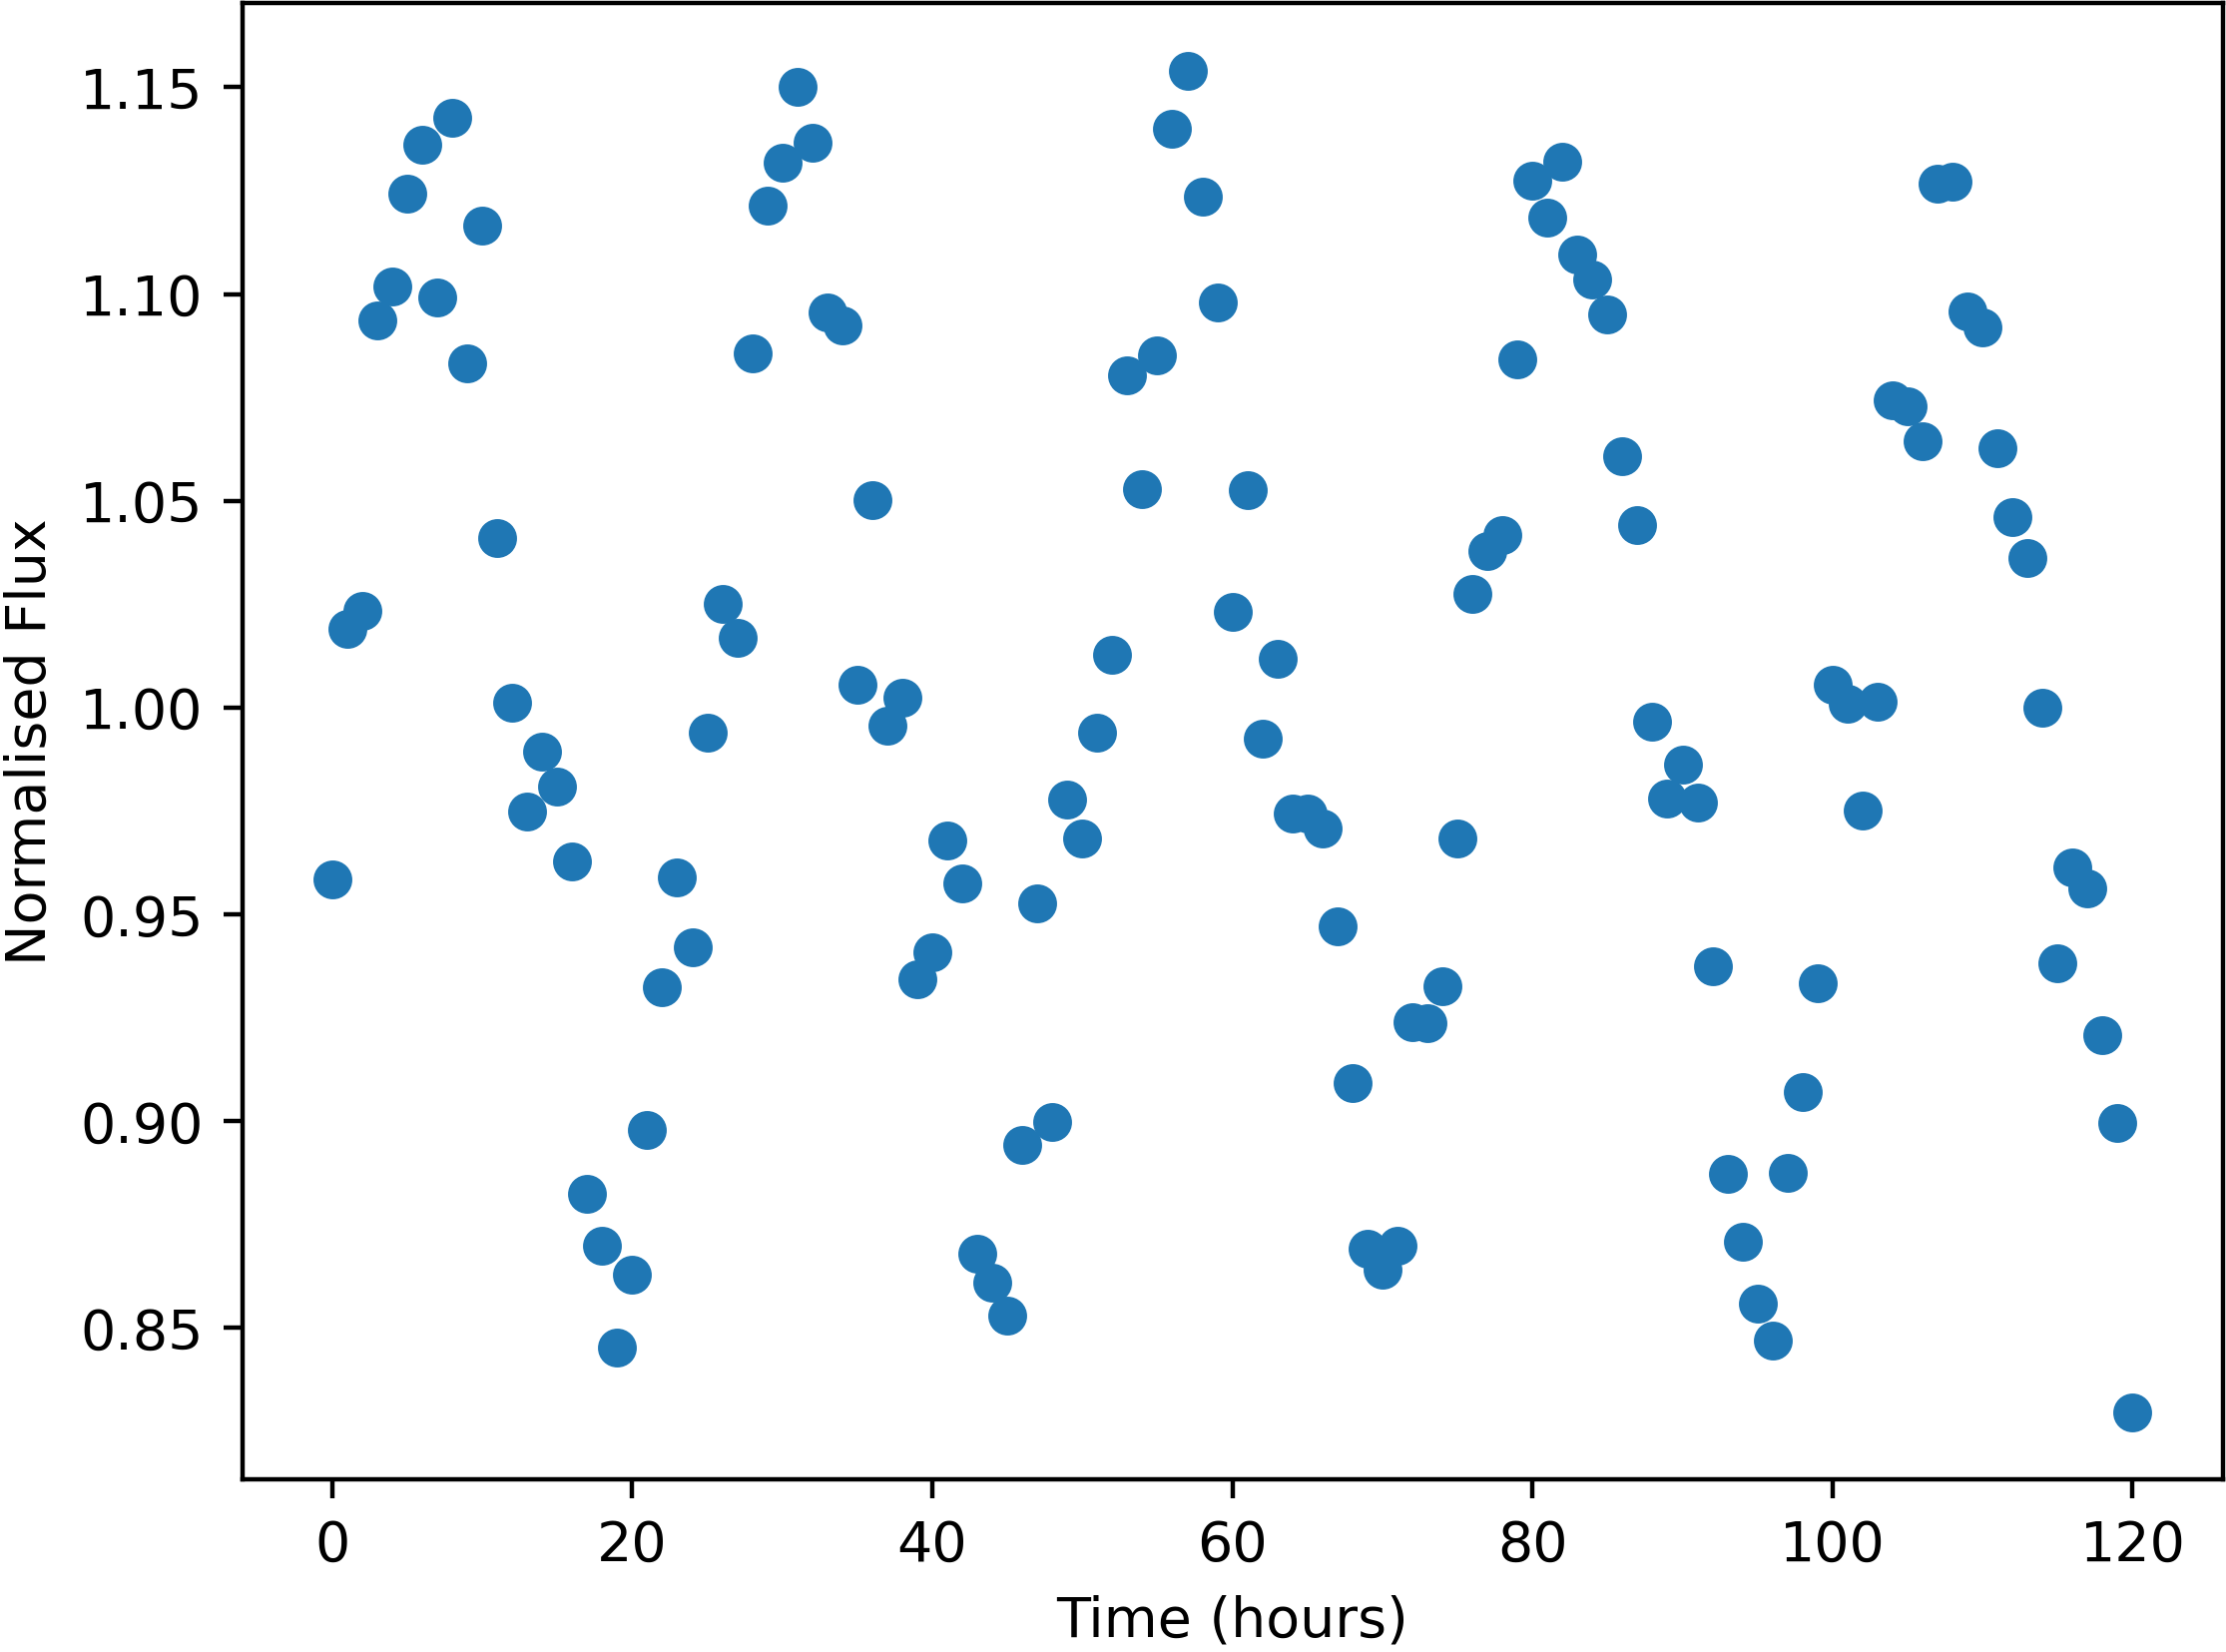

Data behind this chart, as committed beside it:
Time, NormalisedFlux
0.0, 0.9583
1.0, 1.019
2.0, 1.023
3.0, 1.094
4.0, 1.102
5.0, 1.124
6.0, 1.136
7.0, 1.099
8.0, 1.143
9.0, 1.083
10.0, 1.117
11.0, 1.041
12.0, 1.001
13.0, 0.9749
14.0, 0.9893
15.0, 0.981
16.0, 0.9627
17.0, 0.8824
18.0, 0.8699
19.0, 0.8451
20.0, 0.8627
21.0, 0.8977
22.0, 0.9324
23.0, 0.959
24.0, 0.942
25.0, 0.994
26.0, 1.025
27.0, 1.017
28.0, 1.086
29.0, 1.121
30.0, 1.132
31.0, 1.15
32.0, 1.137
33.0, 1.095
34.0, 1.092
35.0, 1.006
36.0, 1.05
37.0, 0.9957
38.0, 1.002
39.0, 0.9343
40.0, 0.9408
41.0, 0.9678
42.0, 0.9575
43.0, 0.8678
44.0, 0.8609
45.0, 0.853
46.0, 0.8942
47.0, 0.9525
48.0, 0.8997
49.0, 0.9776
50.0, 0.9682
51.0, 0.9939
52.0, 1.013
53.0, 1.08
54.0, 1.053
55.0, 1.085
56.0, 1.14
57.0, 1.154
58.0, 1.124
59.0, 1.098
... 61 more rows
